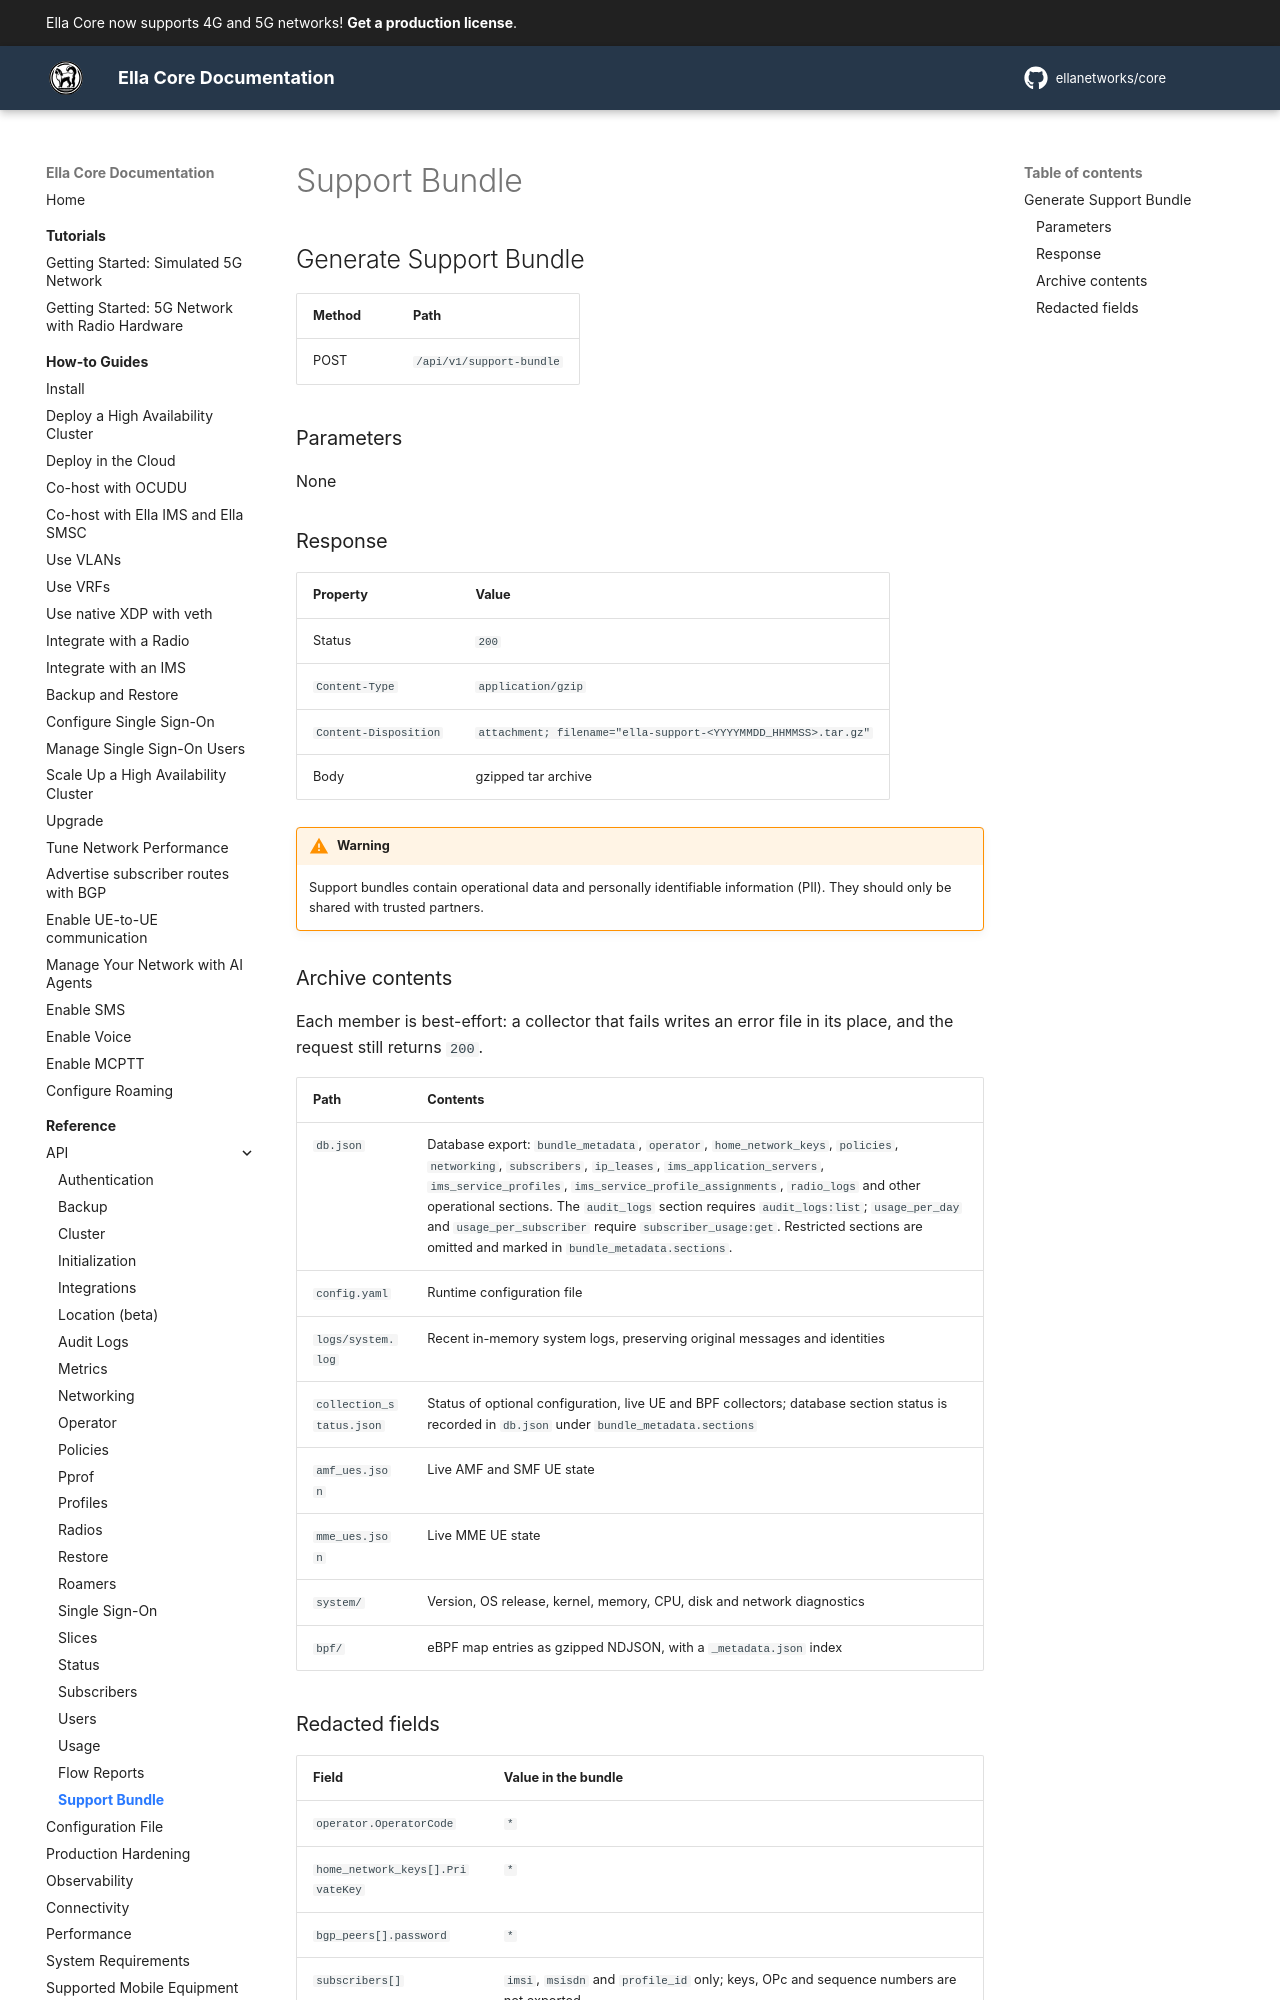

repository: ellanetworks/core · page: reference/api/support_bundle/index.html · generator: mkdocs

---
description: RESTful API reference for generating a support bundle.
---

# Support Bundle

## Generate Support Bundle

| Method | Path |
| ------ | ---- |
| POST | `/api/v1/support-bundle` |

### Parameters

None

### Response

| Property | Value |
| -------- | ----- |
| Status | `200` |
| `Content-Type` | `application/gzip` |
| `Content-Disposition` | `attachment; filename="ella-support-<YYYYMMDD_HHMMSS>.tar.gz"` |
| Body | gzipped tar archive |

!!! warning
    Support bundles contain operational data and personally identifiable information (PII). They should only be shared with trusted partners.

### Archive contents

Each member is best-effort: a collector that fails writes an error file in its place, and the request still returns `200`.

| Path | Contents |
| ---- | -------- |
| `db.json` | Database export: `bundle_metadata`, `operator`, `home_network_keys`, `policies`, `networking`, `subscribers`, `ip_leases`, `ims_application_servers`, `ims_service_profiles`, `ims_service_profile_assignments`, `radio_logs` and other operational sections. The `audit_logs` section requires `audit_logs:list`; `usage_per_day` and `usage_per_subscriber` require `subscriber_usage:get`. Restricted sections are omitted and marked in `bundle_metadata.sections`. |
| `config.yaml` | Runtime configuration file |
| `logs/system.log` | Recent in-memory system logs, preserving original messages and identities |
| `collection_status.json` | Status of optional configuration, live UE and BPF collectors; database section status is recorded in `db.json` under `bundle_metadata.sections` |
| `amf_ues.json` | Live AMF and SMF UE state |
| `mme_ues.json` | Live MME UE state |
| `system/` | Version, OS release, kernel, memory, CPU, disk and network diagnostics |
| `bpf/` | eBPF map entries as gzipped NDJSON, with a `_metadata.json` index |
